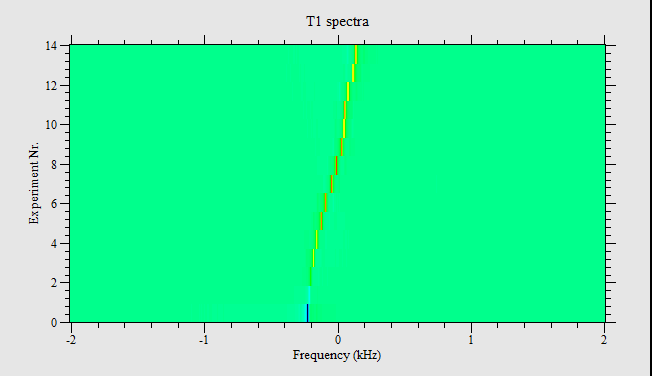

Values plotted in this chart, from the file beside it:
-0.2334, 0.522281, -0.155025, 0.582293, -0.0379215, 0.640991, -0.153735, 0.806669, -0.17281, 0.676242, -0.13584, 0.696813, -0.161389, 0.749866, -0.131641, 0.622083, 0.0397895, 0.728725, -0.0186361, 0.967032, -0.236413, 1.0444, -0.422011, 0.889763
-0.06092, 0.1265, 0.03642, 0.1754, 0.02706, 0.2079, 0.03072, 0.3354, -0.1814, 0.3139, -0.2687, 0.05513, -0.07068, -0.0249, 0.09123, 0.1064, 0.0104, 0.1583, -0.01884, 0.1792, -0.06919, 0.1391, -0.04325, 0.1127
0.1167, -0.03848, -0.06796, 0.03274, -0.2048, -0.1379, -0.1607, -0.3652, 0.1998, -0.4346, 0.2287, -0.05892, 0.0331, 0.001906, -0.07641, 0.008193, -0.1822, -0.1827, -0.03147, -0.2416, 0.01804, -0.09626, -0.1615, -0.1146
0.2791, -0.4249, 0.2884, -0.1707, 0.1559, -0.06515, -0.04834, -0.06309, -0.07255, -0.2949, 0.1209, -0.304, 0.1794, -0.2042, 0.07345, -0.04596, -0.1289, -0.1531, -0.05265, -0.2749, 0.1065, -0.3351, 0.1538, -0.1595
-0.2336, -0.3743, -0.1652, -0.5422, -0.01834, -0.6261, 0.07619, -0.429, 0.009496, -0.3669, -0.1206, -0.444, -0.006314, -0.5046, -0.02238, -0.4725, 0.0727, -0.4555, 0.03415, -0.3756, -0.07634, -0.3214, -0.1578, -0.4561
0.06872, -0.2559, -0.03555, -0.1982, -0.08506, -0.2392, -0.1177, -0.3097, -0.04464, -0.3253, 0.003011, -0.2726, -0.1336, -0.3417, 0.01157, -0.1821, -0.206, -0.2901, -0.1078, -0.3454, -0.01681, -0.3628, -0.1148, -0.1583
-0.2261, -0.04374, -0.3524, -0.1749, -0.211, -0.3798, -0.04674, -0.3113, -0.114, -0.2253, -0.1519, -0.2135, -0.2387, -0.2963, -0.1401, -0.3323, -0.08859, -0.2266, -0.2313, -0.2509, -0.2863, -0.2767, -0.3733, -0.3573
-0.1109, -0.1039, -0.07399, -0.134, -0.1352, -0.02942, -0.2479, -0.1605, -0.1829, -0.2992, 0.0192, -0.2896, -0.004739, -0.2213, 0.05917, -0.1884, 0.03631, -0.1421, 0.001957, -0.04031, -0.08737, -0.02987, -0.1517, -0.1596
-0.05671, 0.06074, -0.02823, -0.01221, 0.08232, -0.005929, 0.01884, 0.09161, -0.03637, 0.1114, -0.02468, -0.01742, 0.03564, 0.09164, -0.0912, 0.2503, -0.1421, 0.01337, -0.1744, 0.1423, -0.2682, -0.04673, -0.1391, -0.1039
-0.1869, 0.1187, -0.2499, -0.0415, -0.1075, -0.0666, -0.1277, -0.06823, -0.17, -0.2046, 0.1675, -0.1892, 0.01077, 0.08736, -0.02201, -0.09753, 0.09915, -0.1419, 0.1733, 0.03238, 0.09695, 0.0109, 0.1409, 0.1098
0.3015, -0.141, 0.2765, 0.1119, 0.1116, 0.2431, 0.01314, 0.2257, -0.08935, 0.1445, -0.06612, 0.06486, 0.06101, 0.03961, 0.03474, 0.2003, -0.05327, 0.0935, 0.01384, 0.2285, -0.1948, 0.1856, -0.1689, 0.002432
-0.1027, 0.1517, -0.1244, 0.07387, -0.0424, 0.01116, -0.03384, 0.1649, -0.1024, 0.004823, -0.01907, 0.09224, -0.0214, 0.01519, 0.04504, 0.002497, 0.06401, 0.1063, 0.01455, 0.03653, 0.2076, 0.07351, 0.1753, 0.2762
-0.3079, 0.2107, -0.3542, 0.05156, -0.1715, -0.03638, -0.0006442, 0.005454, -0.04172, -0.004428, 0.1748, 0.2083, 0.01543, 0.3711, -0.1662, 0.2685, -0.06634, 0.1743, -0.01559, 0.2517, -0.07646, 0.33, -0.1749, 0.346
-0.05979, 0.2794, -0.008406, 0.2792, -0.01102, 0.2704, -0.06864, 0.2476, 0.02951, 0.1743, 0.1276, 0.2114, 0.1919, 0.2095, 0.2348, 0.4468, 0.09646, 0.4733, 0.01886, 0.5158, -0.1048, 0.3448, 0.04015, 0.2698
0.09911, 0.4979, -0.05087, 0.4584, -0.04283, 0.4475, -0.02406, 0.2013, 0.1544, 0.3689, 0.1237, 0.3884, 0.02256, 0.4637, 0.04505, 0.3172, 0.1551, 0.3844, 0.04775, 0.4754, 0.08072, 0.4812, 0.022, 0.5001
